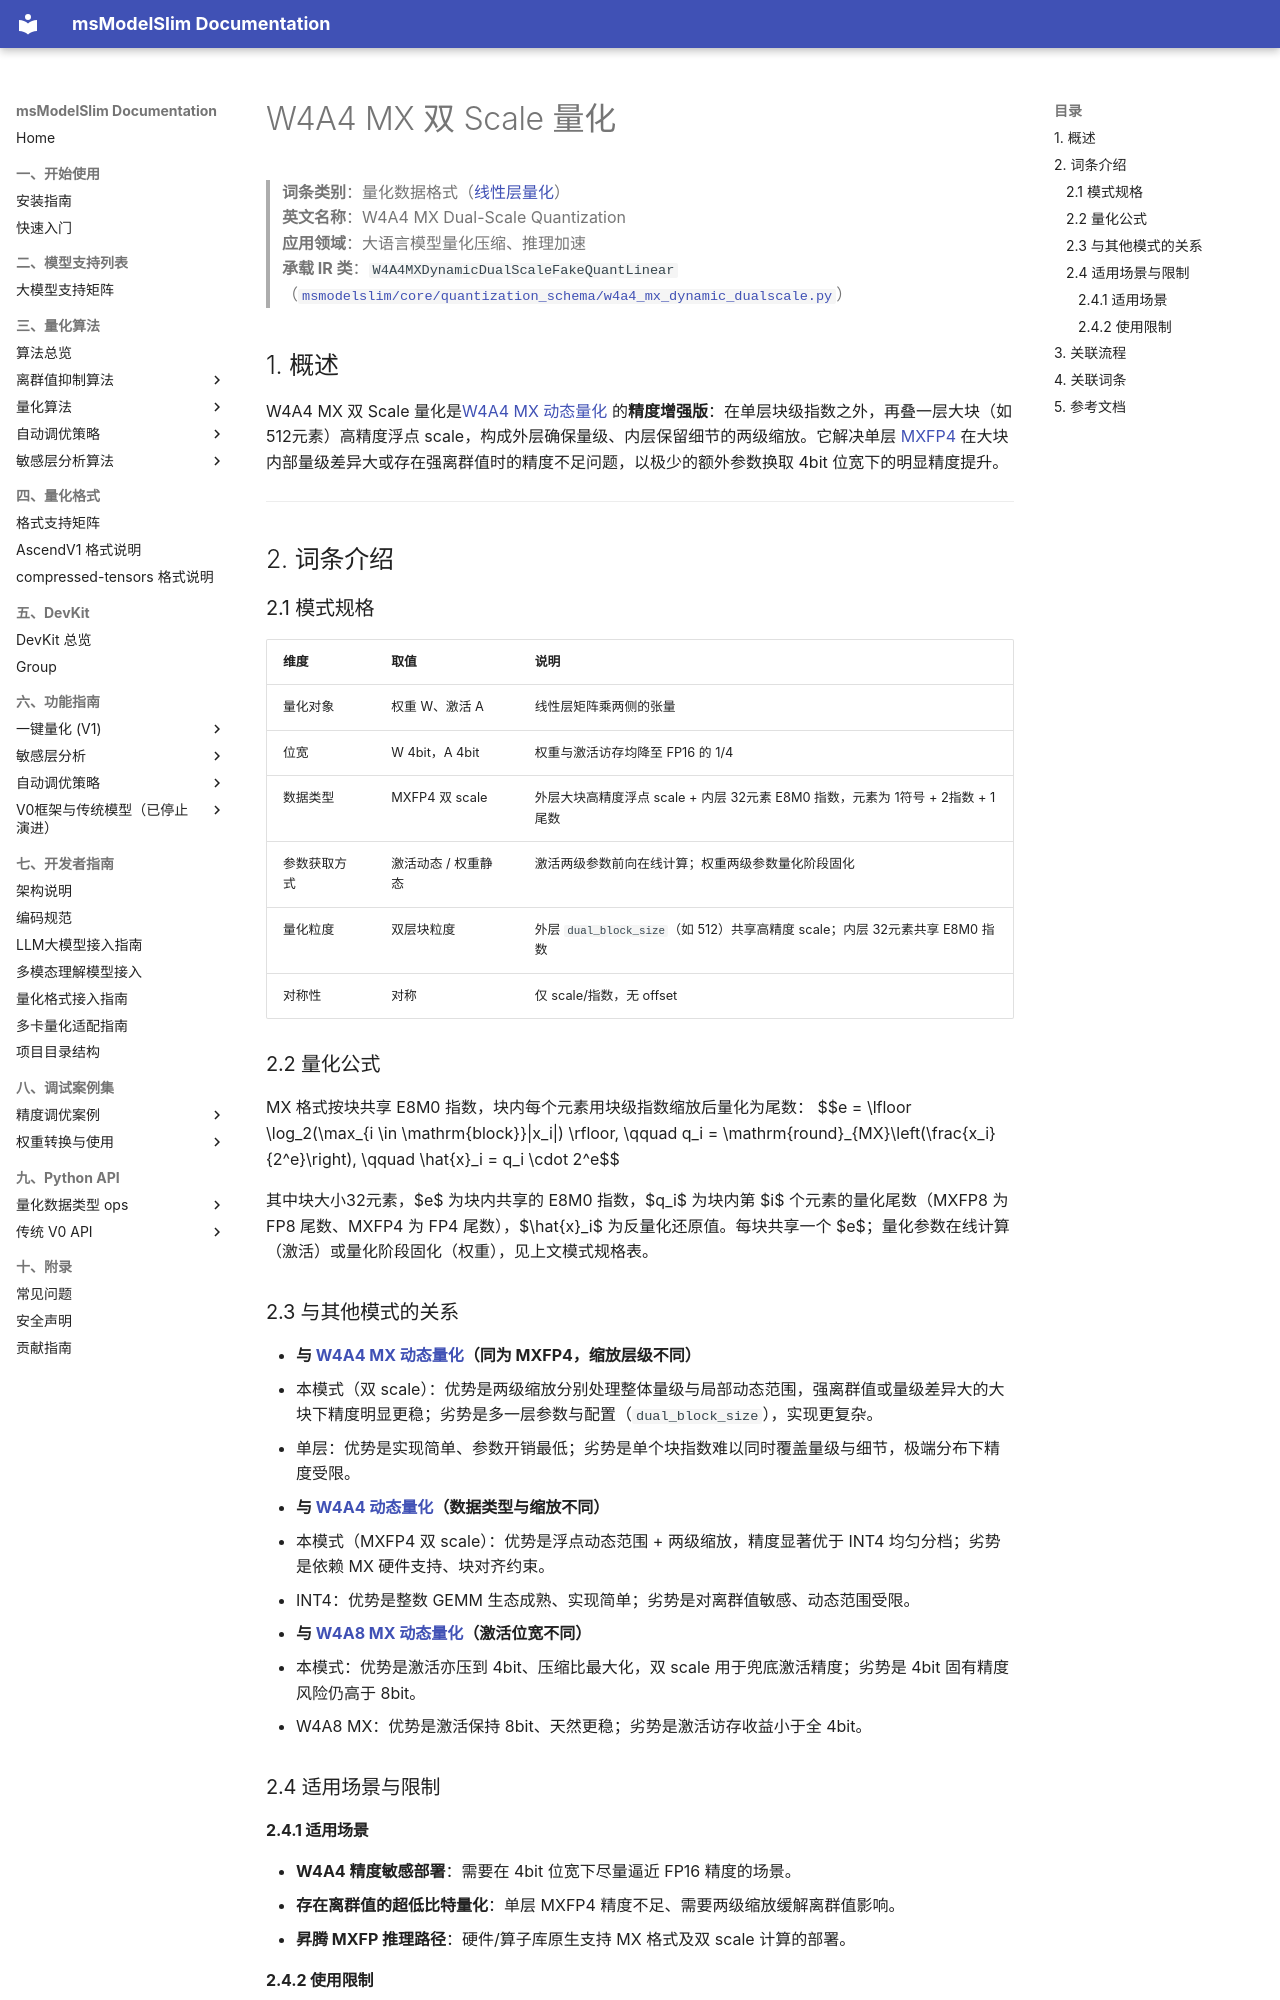

repository: Ascend/msmodelslim · page: zh/knowledge_base/quantization_schema/linear_layer_quantization/term_w4a4_mx_dualscale/index.html · generator: mkdocs

# W4A4 MX 双 Scale 量化

> **词条类别**：量化数据格式（[线性层量化](README.md)）<br>
> **英文名称**：W4A4 MX Dual-Scale Quantization<br>
> **应用领域**：大语言模型量化压缩、推理加速<br>
> **承载 IR 类**：`W4A4MXDynamicDualScaleFakeQuantLinear`（[`msmodelslim/core/quantization_schema/w4a4_mx_dynamic_dualscale.py`](../../../../../msmodelslim/core/quantization_schema/w4a4_mx_dynamic_dualscale.py)）<br>

## 1. 概述

W4A4 MX 双 Scale 量化是[W4A4 MX 动态量化](term_w4a4_mx_dynamic.md) 的**精度增强版**：在单层块级指数之外，再叠一层大块（如 512元素）高精度浮点 scale，构成外层确保量级、内层保留细节的两级缩放。它解决单层 [MXFP4](../../dtype_ops/term_mxfp4.md) 在大块内部量级差异大或存在强离群值时的精度不足问题，以极少的额外参数换取 4bit 位宽下的明显精度提升。

---

## 2. 词条介绍

### 2.1 模式规格

| 维度 | 取值 | 说明 |
|------|------|------|
| 量化对象 | 权重 W、激活 A | 线性层矩阵乘两侧的张量 |
| 位宽 | W 4bit，A 4bit | 权重与激活访存均降至 FP16 的 1/4 |
| 数据类型 | MXFP4 双 scale | 外层大块高精度浮点 scale + 内层 32元素 E8M0 指数，元素为 1符号 + 2指数 + 1尾数 |
| 参数获取方式 | 激活动态 / 权重静态 | 激活两级参数前向在线计算；权重两级参数量化阶段固化 |
| 量化粒度 | 双层块粒度 | 外层 `dual_block_size`（如 512）共享高精度 scale；内层 32元素共享 E8M0 指数 |
| 对称性 | 对称 | 仅 scale/指数，无 offset |

### 2.2 量化公式

MX 格式按块共享 E8M0 指数，块内每个元素用块级指数缩放后量化为尾数：
$$e = \lfloor \log_2(\max_{i \in \mathrm{block}}|x_i|) \rfloor, \qquad q_i = \mathrm{round}_{MX}\left(\frac{x_i}{2^e}\right), \qquad \hat{x}_i = q_i \cdot 2^e$$

其中块大小32元素，$e$ 为块内共享的 E8M0 指数，$q_i$ 为块内第 $i$ 个元素的量化尾数（MXFP8 为 FP8 尾数、MXFP4 为 FP4 尾数），$\hat{x}_i$ 为反量化还原值。每块共享一个 $e$；量化参数在线计算（激活）或量化阶段固化（权重），见上文模式规格表。

### 2.3 与其他模式的关系

- **与 [W4A4 MX 动态量化](term_w4a4_mx_dynamic.md)（同为 MXFP4，缩放层级不同）**
  - 本模式（双 scale）：优势是两级缩放分别处理整体量级与局部动态范围，强离群值或量级差异大的大块下精度明显更稳；劣势是多一层参数与配置（`dual_block_size`），实现更复杂。
  - 单层：优势是实现简单、参数开销最低；劣势是单个块指数难以同时覆盖量级与细节，极端分布下精度受限。

- **与 [W4A4 动态量化](term_w4a4_dynamic.md)（数据类型与缩放不同）**
  - 本模式（MXFP4 双 scale）：优势是浮点动态范围 + 两级缩放，精度显著优于 INT4 均匀分档；劣势是依赖 MX 硬件支持、块对齐约束。
  - INT4：优势是整数 GEMM 生态成熟、实现简单；劣势是对离群值敏感、动态范围受限。

- **与 [W4A8 MX 动态量化](term_w4a8_mx_dynamic.md)（激活位宽不同）**
  - 本模式：优势是激活亦压到 4bit、压缩比最大化，双 scale 用于兜底激活精度；劣势是 4bit 固有精度风险仍高于 8bit。
  - W4A8 MX：优势是激活保持 8bit、天然更稳；劣势是激活访存收益小于全 4bit。

### 2.4 适用场景与限制

#### 2.4.1 适用场景

- **W4A4 精度敏感部署**：需要在 4bit 位宽下尽量逼近 FP16 精度的场景。
- **存在离群值的超低比特量化**：单层 MXFP4 精度不足、需要两级缩放缓解离群值影响。
- **昇腾 MXFP 推理路径**：硬件/算子库原生支持 MX 格式及双 scale 计算的部署。
